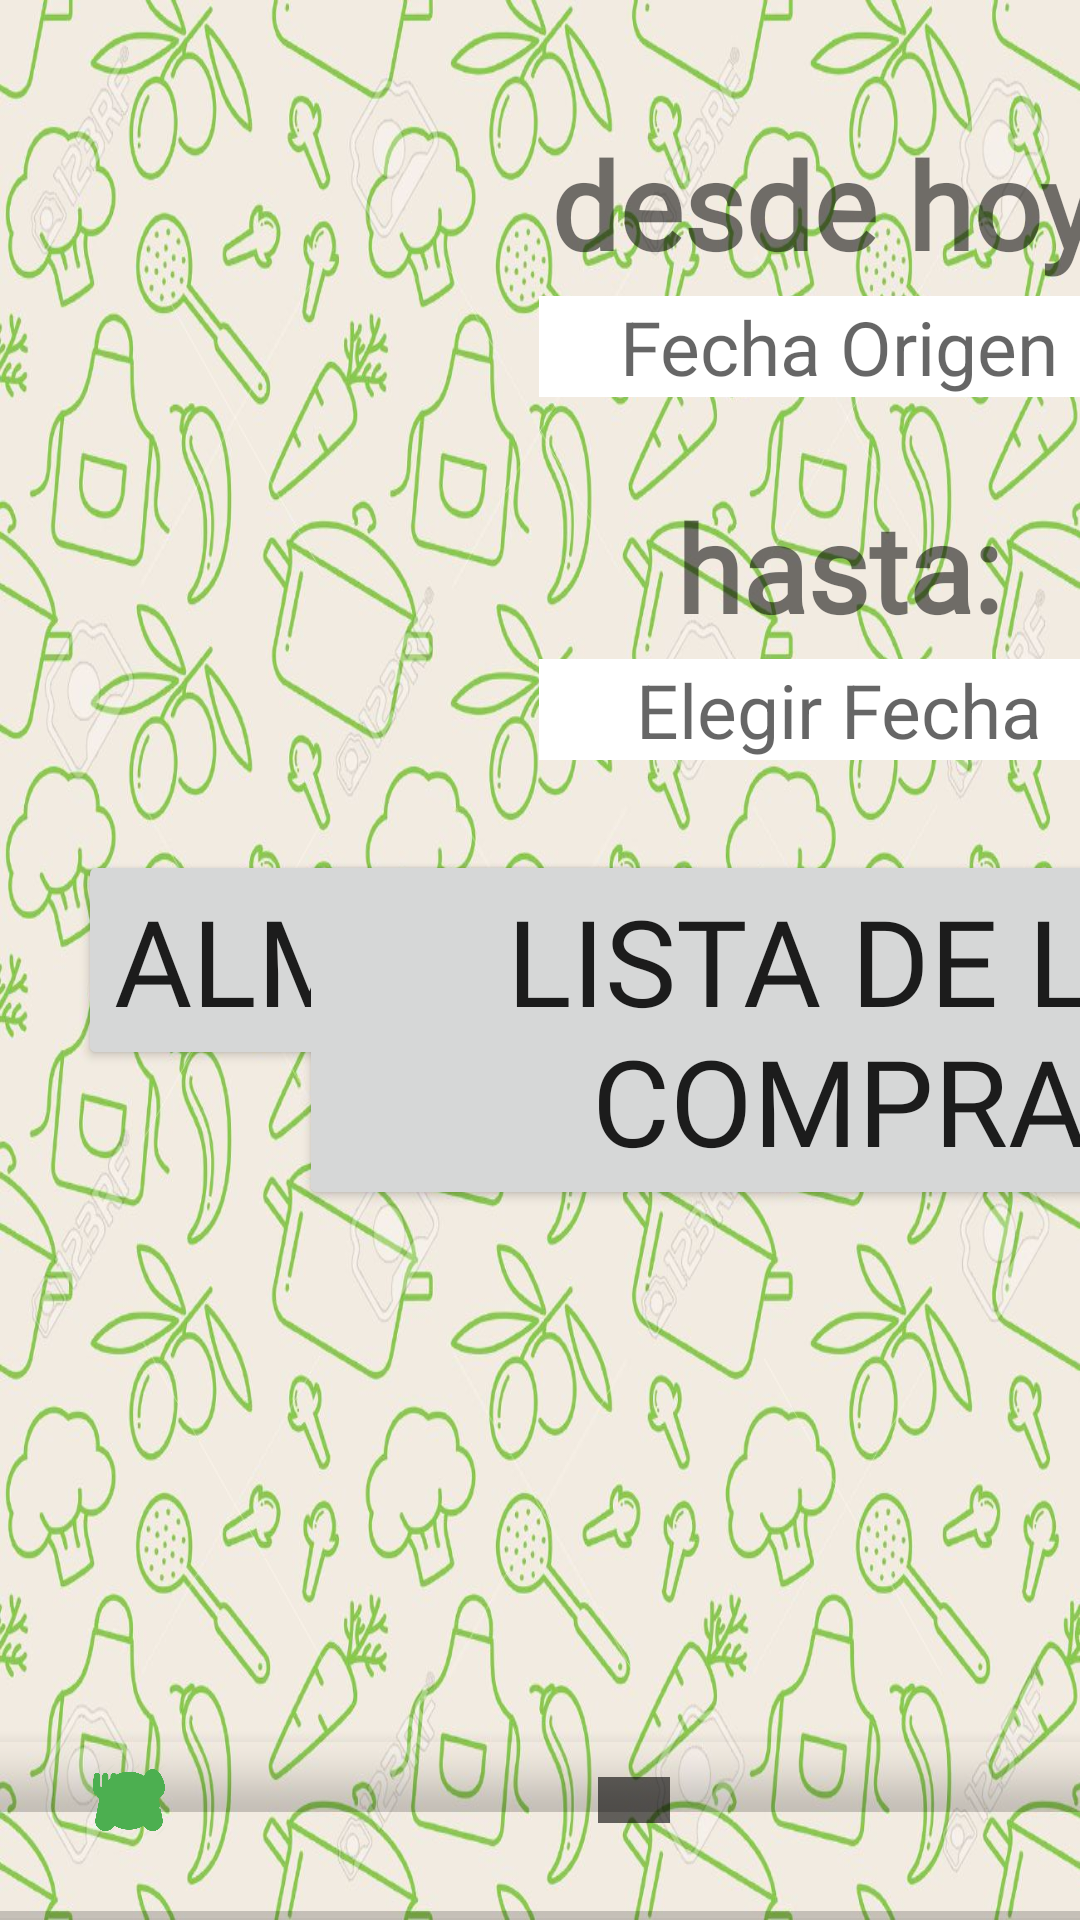

This screen was rendered from an Android layout file. Write that file and the resources it references.
<!-- AndroidManifest.xml: application theme Theme.DietApp -->
<!-- res/layout/activity_filtro_lista_compra_almacen.xml -->
<?xml version="1.0" encoding="utf-8"?>
<androidx.constraintlayout.widget.ConstraintLayout xmlns:android="http://schemas.android.com/apk/res/android"
    xmlns:app="http://schemas.android.com/apk/res-auto"
    xmlns:tools="http://schemas.android.com/tools"
    android:layout_width="match_parent"
    android:layout_height="match_parent"
    android:background="@drawable/fondo"
    tools:context=".FiltroListaCompraAlmacen">

    <com.google.android.material.bottomnavigation.BottomNavigationView
        android:id="@+id/BotonNavegacion"
        style="@style/BotonNavegacion"
        android:layout_width="2000dp"
        android:layout_height="60dp"
        android:background="@android:color/transparent"
        app:layout_constraintBottom_toBottomOf="parent"
        app:layout_constraintEnd_toEndOf="parent"
        app:layout_constraintHorizontal_bias="0.481"
        app:layout_constraintStart_toStartOf="parent"
        app:menu="@menu/boton_navegacion" />

    <EditText
        android:id="@+id/txtFechaOrigen"
        android:layout_width="200dp"
        android:layout_height="wrap_content"
        android:layout_marginBottom="30dp"
        android:background="@color/white"
        android:clickable="true"
        android:ems="10"
        android:focusable="false"
        android:hint="Fecha Origen"
        android:inputType="date"
        android:textAlignment="center"
        android:textSize="25sp"
        app:layout_constraintBottom_toTopOf="@+id/lblFechaFin"
        app:layout_constraintEnd_toEndOf="@+id/txtFechaFin"
        app:layout_constraintStart_toStartOf="@+id/txtFechaFin" />

    <TextView
        android:id="@+id/lblFechaOrigen"
        android:layout_width="wrap_content"
        android:layout_height="wrap_content"
        android:layout_marginBottom="4dp"
        android:fontFamily="@font/toms_handwritten_new"
        android:text="desde hoy:"
        android:textSize="40sp"
        android:textStyle="bold"
        app:layout_constraintBottom_toTopOf="@+id/txtFechaOrigen"
        app:layout_constraintEnd_toEndOf="@+id/txtFechaOrigen"
        app:layout_constraintStart_toStartOf="@+id/txtFechaOrigen" />

    <Button
        android:id="@+id/button3"
        android:layout_width="wrap_content"
        android:layout_height="wrap_content"
        android:fontFamily="@font/toms_handwritten_new"
        android:onClick="almacen"
        android:text="almacen"
        android:textSize="40sp"
        app:layout_constraintBottom_toBottomOf="parent"
        app:layout_constraintEnd_toEndOf="parent"
        app:layout_constraintHorizontal_bias="0.174"
        app:layout_constraintStart_toStartOf="parent"
        app:layout_constraintTop_toTopOf="parent" />

    <Button
        android:id="@+id/btnLista"
        android:layout_width="wrap_content"
        android:layout_height="wrap_content"
        android:fontFamily="@font/toms_handwritten_new"
        android:onClick="listaCompra"
        android:text="LISTA DE LA COMPRA"
        android:textSize="40sp"
        app:layout_constraintEnd_toEndOf="parent"
        app:layout_constraintHorizontal_bias="0.579"
        app:layout_constraintStart_toEndOf="@+id/button3"
        app:layout_constraintTop_toTopOf="@+id/button3" />

    <TextView
        android:id="@+id/lblFechaFin"
        android:layout_width="wrap_content"
        android:layout_height="wrap_content"
        android:layout_marginBottom="4dp"
        android:fontFamily="@font/toms_handwritten_new"
        android:text="hasta:"
        android:textSize="40sp"
        android:textStyle="bold"
        app:layout_constraintBottom_toTopOf="@+id/txtFechaFin"
        app:layout_constraintEnd_toEndOf="@+id/txtFechaFin"
        app:layout_constraintStart_toStartOf="@+id/txtFechaFin" />

    <EditText
        android:id="@+id/txtFechaFin"
        android:layout_width="200dp"
        android:layout_height="wrap_content"
        android:layout_marginBottom="30dp"
        android:background="@color/white"
        android:clickable="true"
        android:ems="10"
        android:focusable="false"
        android:hint="Elegir Fecha"
        android:inputType="date"
        android:textAlignment="center"
        android:textSize="25sp"
        app:layout_constraintBottom_toTopOf="@+id/btnLista"
        app:layout_constraintEnd_toEndOf="@+id/btnLista"
        app:layout_constraintStart_toStartOf="@+id/btnLista" />

</androidx.constraintlayout.widget.ConstraintLayout>
<!-- resources referenced by this layout -->
<resources>
  <color name="white">#FFFFFFFF</color>
  <!-- drawable fondo: jpg bitmap (drawable-v24, 240324 bytes) -->
  <style name="BotonNavegacion">
          <item name="android:background">@color/verde_oscuro</item>
        </style>
  <style name="Theme.DietApp" parent="Theme.MaterialComponents.DayNight.DarkActionBar">
          
          <item name="colorPrimary">@color/verde_medio</item>
          <item name="colorPrimaryVariant">@color/verde_oscuro</item>
          <item name="colorOnPrimary">@color/white</item>
          
          <item name="colorSecondary">@color/teal_200</item>
          <item name="colorSecondaryVariant">@color/teal_700</item>
          <item name="colorOnSecondary">@color/black</item>
          
          <item name="android:statusBarColor" tools:targetApi="l">?attr/colorPrimaryVariant</item>
          
      </style>
  <color name="verde_oscuro">#285A28</color>
  <color name="verde_medio">#4CAF50</color>
  <color name="teal_200">#FF03DAC5</color>
  <color name="teal_700">#FF018786</color>
  <color name="black">#FF000000</color>
</resources>
